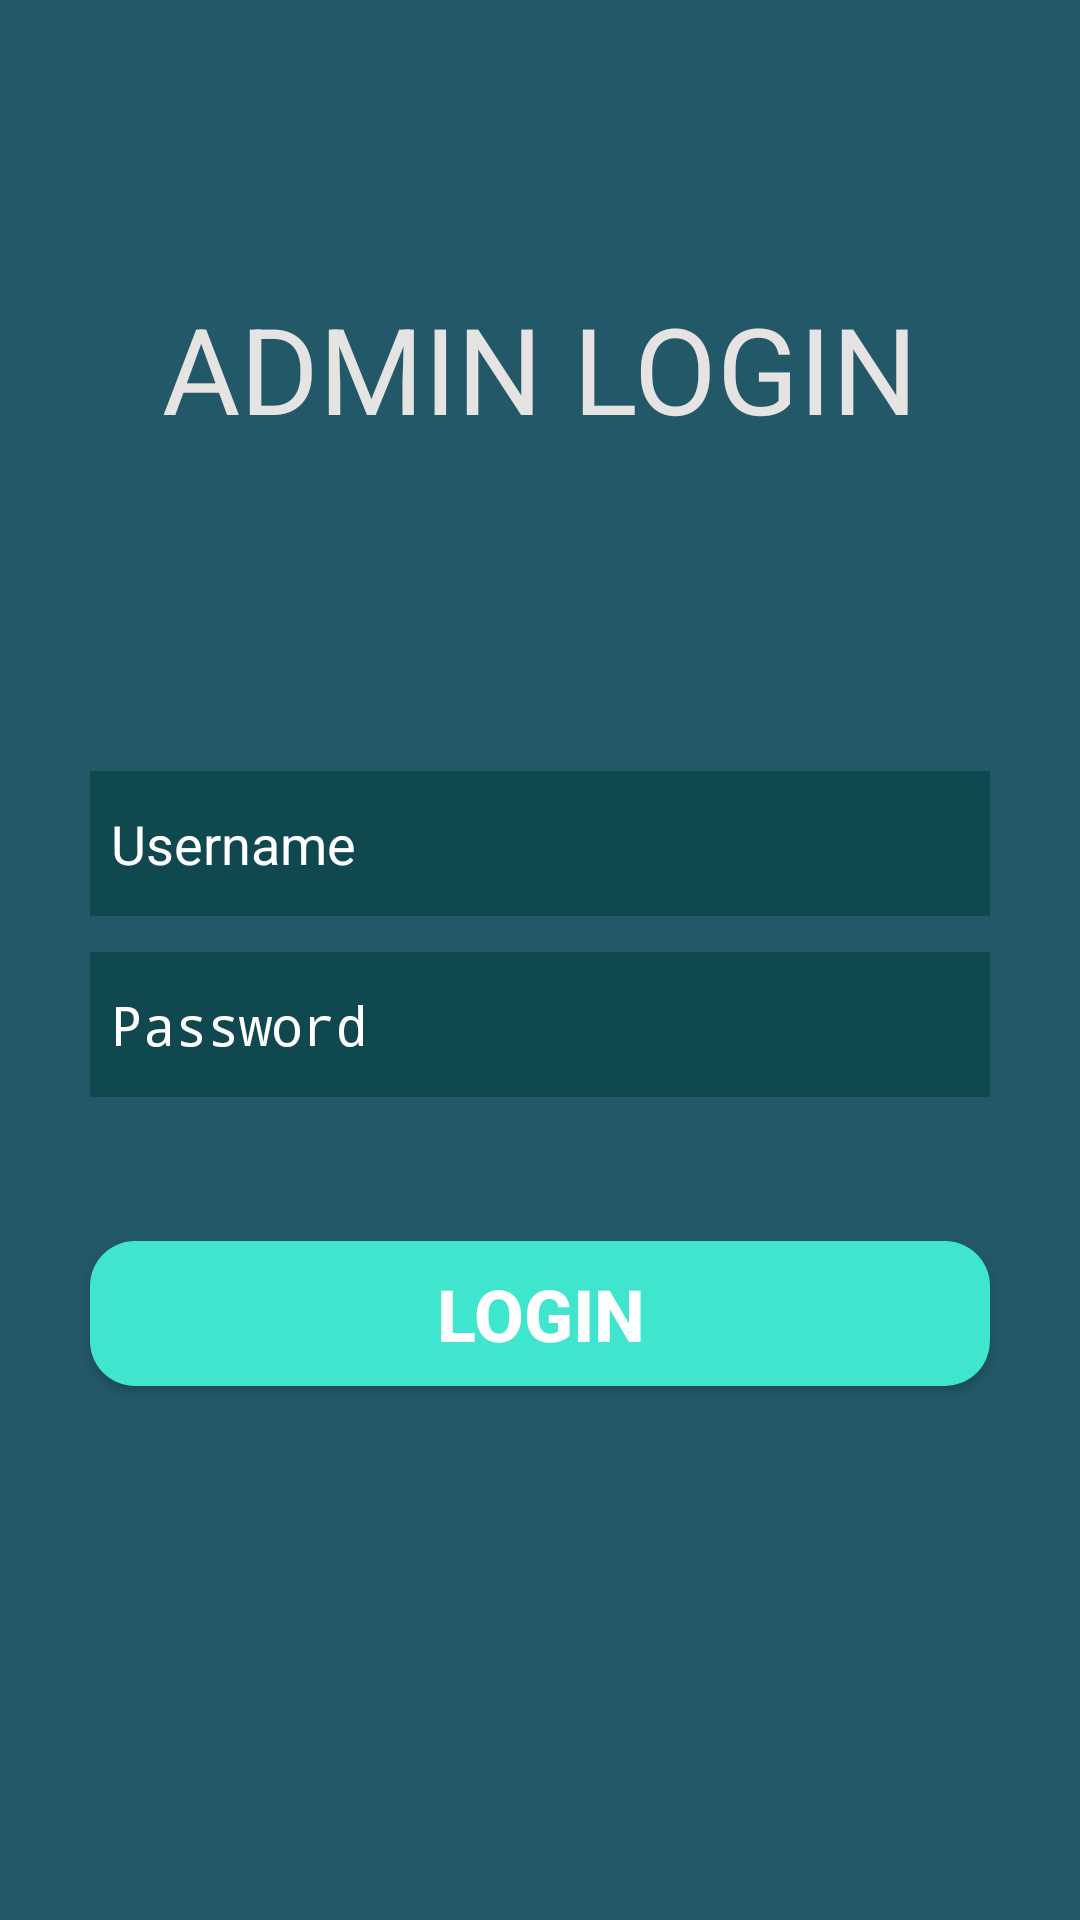

Android layout source for this screen:
<!-- AndroidManifest.xml: activity theme Theme.AppCompat.NoActionBar -->
<!-- res/layout/activity_login.xml -->
<?xml version="1.0" encoding="utf-8"?>
<layout xmlns:android="http://schemas.android.com/apk/res/android"
    xmlns:app="http://schemas.android.com/apk/res-auto"
    xmlns:tools="http://schemas.android.com/tools">

    <data>
        <import type="android.view.View"/>
        <variable
            name="loginViewModel"
            type="com.example.admininternationalconnect.presentation.viewmodel.LoginViewModel" />
    </data>

    <androidx.constraintlayout.widget.ConstraintLayout
        android:layout_width="match_parent"
        android:layout_height="match_parent"
        android:background="@color/login_bg"
        tools:context=".presentation.activity.LoginActivity">

        <TextView
            android:layout_width="match_parent"
            android:layout_height="wrap_content"
            android:layout_marginTop="96dp"
            android:text="@string/islander_admin_login"
            android:textAlignment="center"
            android:textColor="#E6E3E3"
            android:textSize="40sp"
            app:layout_constraintEnd_toEndOf="parent"
            app:layout_constraintHorizontal_bias="0.5"
            app:layout_constraintStart_toStartOf="parent"
            app:layout_constraintTop_toTopOf="parent" />

        <EditText
            android:id="@+id/userNameET"
            android:layout_width="match_parent"
            android:layout_height="wrap_content"
            android:layout_marginHorizontal="30dp"
            android:background="#104850"
            android:drawableStart="@drawable/ic_baseline_person_24"
            android:drawablePadding="4dp"
            android:ems="10"
            android:hint="@string/name_admin"
            android:inputType="textPersonName"
            android:paddingHorizontal="7dp"
            android:paddingVertical="12dp"
            android:textColor="@color/white"
            android:textColorHint="@color/white"
            android:textSize="18sp"
            app:layout_constraintBottom_toBottomOf="parent"
            app:layout_constraintEnd_toEndOf="parent"
            app:layout_constraintStart_toStartOf="parent"
            app:layout_constraintTop_toBottomOf="@id/loginErrorTV"
            app:layout_constraintVertical_bias="0.0" />

        <EditText
            android:id="@+id/passwordET"
            android:layout_width="match_parent"
            android:layout_height="wrap_content"
            android:layout_marginHorizontal="30dp"
            android:layout_marginTop="12dp"
            android:background="#104850"
            android:drawableStart="@drawable/ic_baseline_lock_24"
            android:drawablePadding="4dp"
            android:ems="10"
            android:hint="@string/password_admin"
            android:inputType="textPassword"
            android:paddingHorizontal="7dp"
            android:paddingVertical="12dp"
            android:textColor="@color/white"
            android:textColorHint="@color/white"
            android:textSize="18sp"
            app:layout_constraintEnd_toEndOf="parent"
            app:layout_constraintHorizontal_bias="0.526"
            app:layout_constraintStart_toStartOf="parent"
            app:layout_constraintTop_toBottomOf="@id/userNameET" />

        <TextView
            android:id="@+id/loginErrorTV"
            android:layout_width="wrap_content"
            android:layout_height="wrap_content"
            android:layout_marginStart="10dp"
            android:text="@{loginViewModel.mErrorMessage}"
            android:textColor="@color/red"
            android:textSize="14sp"
            app:layout_constraintBottom_toBottomOf="parent"
            app:layout_constraintStart_toStartOf="parent"
            app:layout_constraintTop_toTopOf="parent"
            app:layout_constraintVertical_bias="0.383" />

        <androidx.appcompat.widget.AppCompatButton
            android:id="@+id/loginBtn"
            android:layout_width="match_parent"
            android:layout_height="wrap_content"
            android:layout_marginHorizontal="30dp"
            android:layout_marginTop="48dp"
            android:background="@drawable/btn_background"
            android:paddingHorizontal="60dp"
            android:paddingVertical="8dp"
            android:text="@string/login_admin"
            android:textAlignment="center"
            android:textColor="@color/white"
            android:textSize="24sp"
            android:textStyle="bold"
            app:layout_constraintEnd_toEndOf="parent"
            app:layout_constraintHorizontal_bias="0.266"
            app:layout_constraintStart_toStartOf="parent"
            app:layout_constraintTop_toBottomOf="@id/passwordET" />

    </androidx.constraintlayout.widget.ConstraintLayout>

</layout>
<!-- resources referenced by this layout -->
<resources>
  <color name="login_bg">#235868</color>
  <color name="red">#ED2C2C</color>
  <color name="white">#FFFFFFFF</color>
  <!-- drawable btn_background (drawable-v24) -->
  <?xml version="1.0" encoding="utf-8"?>
  <selector xmlns:android="http://schemas.android.com/apk/res/android">
      <item>
          <shape android:shape="rectangle">
              <solid android:color="@color/login_btn_bg" />
              <corners android:radius="15dp" />
          </shape>
      </item>
  </selector>
  <string name="islander_admin_login">ADMIN LOGIN</string>
  <string name="login_admin">Login</string>
  <string name="name_admin">Username</string>
  <string name="password_admin">Password</string>
  <color name="login_btn_bg">#3FE6CD</color>
</resources>
